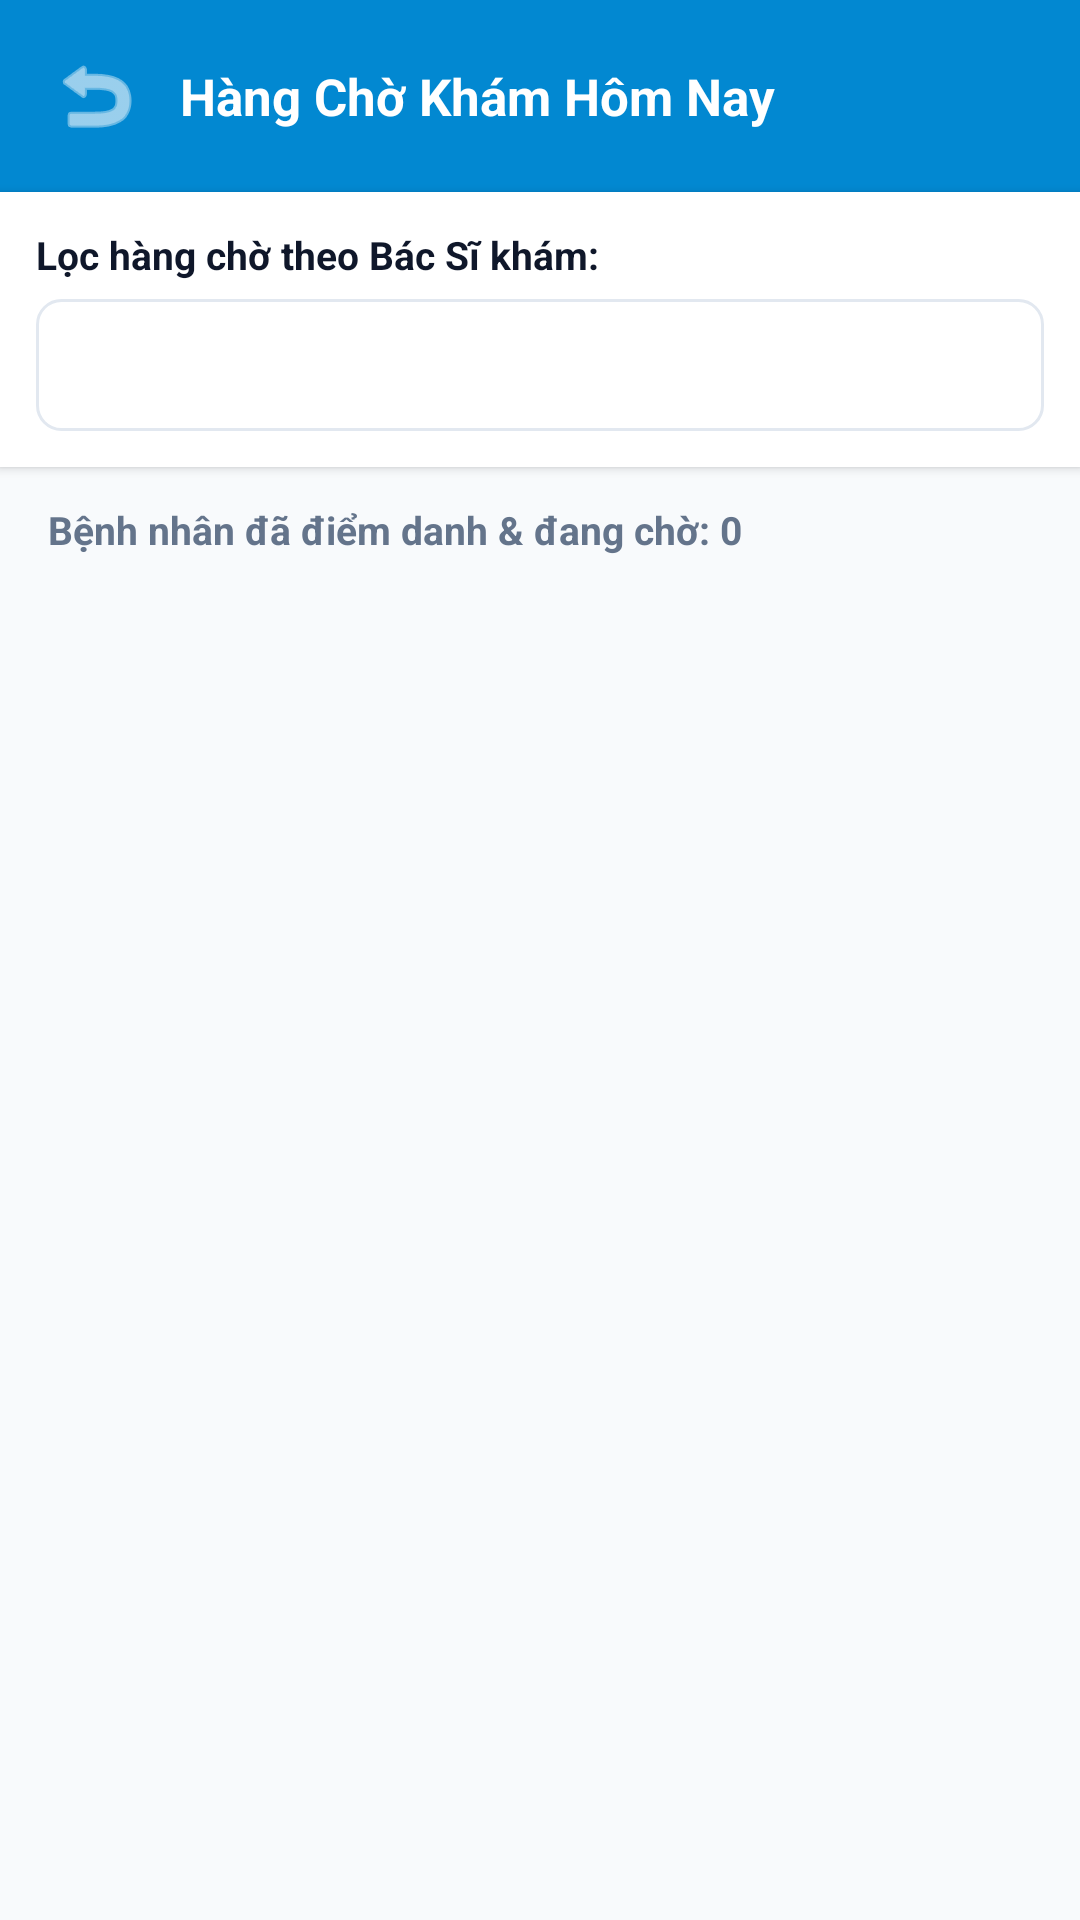

Reconstruct the res/layout file that produces this screen, plus the resources it refers to.
<!-- AndroidManifest.xml: application theme Theme.ClinicApp -->
<!-- res/layout/activity_staff_queue_today.xml -->
<?xml version="1.0" encoding="utf-8"?>
<LinearLayout xmlns:android="http://schemas.android.com/apk/res/android"
    xmlns:app="http://schemas.android.com/apk/res-auto"
    android:layout_width="match_parent"
    android:layout_height="match_parent"
    android:background="@color/background"
    android:orientation="vertical">

    
    <LinearLayout
        android:layout_width="match_parent"
        android:layout_height="wrap_content"
        android:background="#0288D1"
        android:orientation="horizontal"
        android:gravity="center_vertical"
        android:padding="16dp">

        <ImageView
            android:id="@+id/ivBack"
            android:layout_width="32dp"
            android:layout_height="32dp"
            android:src="@android:drawable/ic_menu_revert"
            app:tint="@color/white" />

        <TextView
            android:layout_width="0dp"
            android:layout_height="wrap_content"
            android:layout_marginStart="12dp"
            android:layout_weight="1"
            android:text="Hàng Chờ Khám Hôm Nay"
            android:textColor="@color/white"
            android:textSize="17sp"
            android:textStyle="bold" />
    </LinearLayout>

    
    <LinearLayout
        android:layout_width="match_parent"
        android:layout_height="wrap_content"
        android:background="@color/white"
        android:elevation="2dp"
        android:orientation="vertical"
        android:padding="12dp">

        <TextView
            android:layout_width="wrap_content"
            android:layout_height="wrap_content"
            android:text="Lọc hàng chờ theo Bác Sĩ khám:"
            android:textColor="@color/text_primary"
            android:textSize="13sp"
            android:textStyle="bold" />

        <Spinner
            android:id="@+id/spinnerQueueDoctor"
            android:layout_width="match_parent"
            android:layout_height="44dp"
            android:layout_marginTop="6dp"
            android:background="@drawable/bg_edit_text" />
    </LinearLayout>

    
    <LinearLayout
        android:layout_width="match_parent"
        android:layout_height="wrap_content"
        android:layout_marginHorizontal="16dp"
        android:layout_marginTop="12dp"
        android:gravity="center_vertical"
        android:orientation="horizontal">

        <TextView
            android:id="@+id/tvQueueCount"
            android:layout_width="0dp"
            android:layout_height="wrap_content"
            android:layout_weight="1"
            android:text="Bệnh nhân đã điểm danh &amp; đang chờ: 0"
            android:textColor="@color/text_secondary"
            android:textSize="13sp"
            android:textStyle="bold" />
    </LinearLayout>

    <androidx.recyclerview.widget.RecyclerView
        android:id="@+id/rvStaffQueue"
        android:layout_width="match_parent"
        android:layout_height="0dp"
        android:layout_weight="1"
        android:layout_marginTop="8dp"
        android:paddingHorizontal="16dp"
        android:paddingBottom="16dp"
        android:clipToPadding="false" />

    <TextView
        android:id="@+id/tvQueueEmptyState"
        android:layout_width="match_parent"
        android:layout_height="0dp"
        android:layout_weight="1"
        android:gravity="center"
        android:padding="24dp"
        android:text="Chưa có bệnh nhân nào check-in vào hàng chờ hôm nay.\n(Bệnh nhân sau khi check-in sẽ tự động hiển thị tại đây)"
        android:textColor="@color/text_muted"
        android:textSize="14sp"
        android:visibility="gone" />

</LinearLayout>
<!-- resources referenced by this layout -->
<resources>
  <color name="background">#F8FAFC</color>
  <color name="text_muted">#94A3B8</color>
  <color name="text_primary">#0F172A</color>
  <color name="text_secondary">#64748B</color>
  <color name="white">#FFFFFFFF</color>
  <!-- drawable bg_edit_text (drawable) -->
  <?xml version="1.0" encoding="utf-8"?>
  <shape xmlns:android="http://schemas.android.com/apk/res/android">
      <solid android:color="@color/white" />
      <stroke android:width="1dp" android:color="@color/border_color" />
      <corners android:radius="8dp" />
      <padding android:left="12dp" android:top="10dp" android:right="12dp" android:bottom="10dp" />
  </shape>
  <style name="Theme.ClinicApp" parent="Theme.MaterialComponents.Light.NoActionBar">
          
          <item name="colorPrimary">@color/primary</item>
          <item name="colorPrimaryVariant">@color/primary_dark</item>
          <item name="colorOnPrimary">@color/white</item>
          
          <item name="colorSecondary">@color/accent</item>
          <item name="colorSecondaryVariant">@color/accent</item>
          <item name="colorOnSecondary">@color/white</item>
          
          <item name="android:statusBarColor">@color/primary_dark</item>
          
          <item name="android:windowBackground">@color/background</item>
      </style>
  <color name="border_color">#E2E8F0</color>
  <color name="primary">#0284C7</color>
  <color name="primary_dark">#0369A1</color>
  <color name="accent">#0D9488</color>
</resources>
